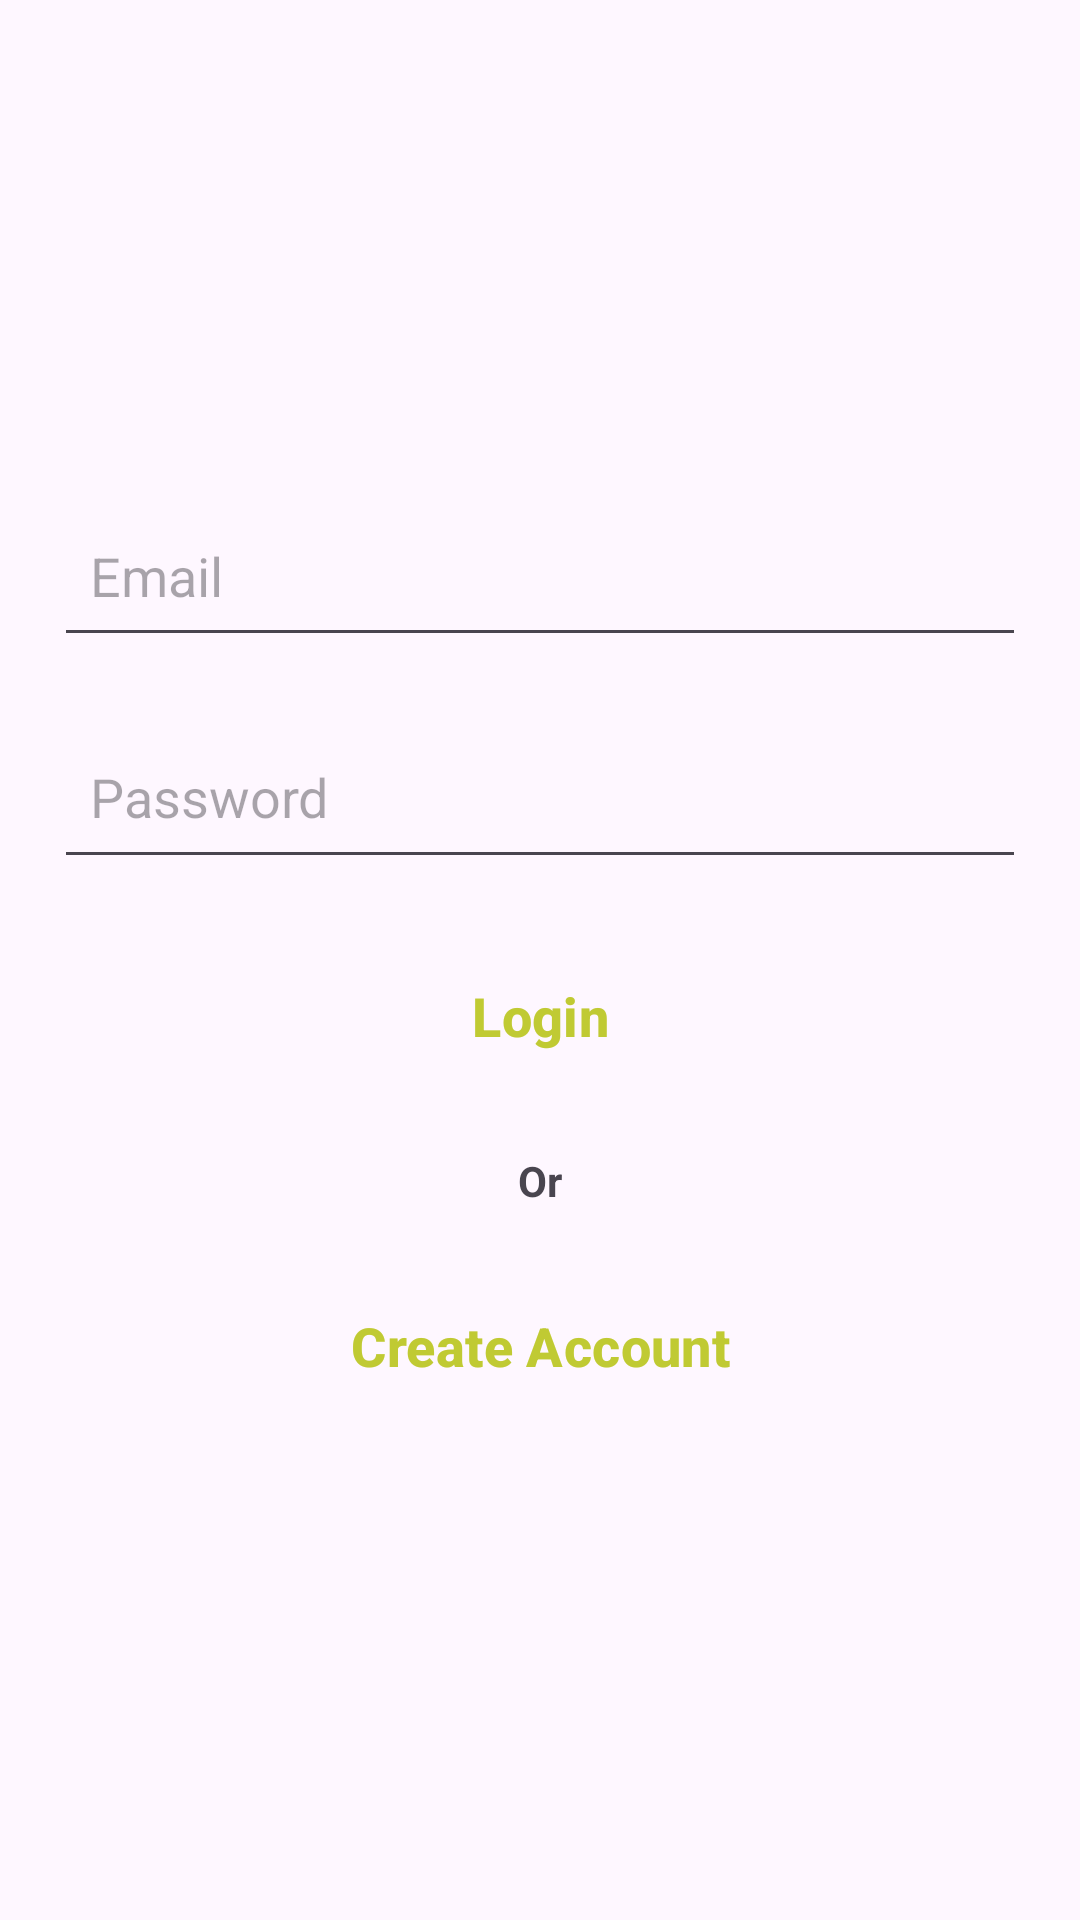

Android layout source for this screen:
<!-- AndroidManifest.xml: application theme Theme.Self -->
<!-- res/layout/activity_login.xml -->
<?xml version="1.0" encoding="utf-8"?>
<layout xmlns:android="http://schemas.android.com/apk/res/android"
    xmlns:tools="http://schemas.android.com/tools">
<LinearLayout
    android:id="@+id/main"
    android:layout_width="match_parent"
    android:layout_height="match_parent"
    tools:context=".LoginActivity"
    android:orientation="vertical"
    android:gravity="center"
    android:padding="18dp">

    <ProgressBar
        android:layout_width="wrap_content"
        android:layout_height="wrap_content"
        android:id="@+id/login_progress"
        android:visibility="gone"
        style="?android:attr/progressBarStyleLarge"/>
    <LinearLayout
        android:layout_width="match_parent"
        android:layout_height="wrap_content"
        android:orientation="vertical"
        android:id="@+id/email_login_form">

        <AutoCompleteTextView
            android:id="@+id/email"
            android:layout_width="match_parent"
            android:layout_height="57dp"
            android:hint="@string/email_hint"
            android:inputType="textEmailAddress"
            android:maxLines="1"
            android:paddingLeft="12dp"
            android:paddingRight="12dp" />

        <EditText
            android:id="@+id/password"
            android:layout_width="match_parent"
            android:layout_height="58dp"
            android:layout_marginTop="16dp"
            android:hint="@string/password_hint"
            android:inputType="textPassword"
            android:maxLines="1"
            android:paddingLeft="12dp"
            android:paddingRight="12dp"/>

        <Button
            android:id="@+id/login_button"
            android:layout_width="match_parent"
            android:layout_height="59dp"
            android:layout_marginTop="16dp"
            android:textSize="18sp"
            android:background="@android:color/transparent"
            android:text="@string/login"
            android:textColor="@color/colorAccent"
            android:textStyle="bold" />

        <TextView
            android:id="@+id/or_text"
            android:layout_width="match_parent"
            android:layout_height="wrap_content"
            android:layout_marginTop="16dp"
            android:gravity="center_horizontal"
            android:text="@string/OR"
            android:textSize="14sp"
            android:textStyle="bold" />

        <Button
            android:id="@+id/create_acct_button"
            android:layout_width="match_parent"
            android:layout_height="59dp"
            android:layout_marginTop="16dp"
            android:textSize="18sp"
            android:background="@android:color/transparent"
            android:text="@string/ca"
            android:textColor="@color/colorAccent"
            android:textStyle="bold" />


    </LinearLayout>




</LinearLayout>
</layout>
<!-- resources referenced by this layout -->
<resources>
  <color name="colorAccent">#c0ca33</color>
  <string name="OR">Or</string>
  <string name="ca">Create Account</string>
  <string name="email_hint">Email</string>
  <string name="login">Login</string>
  <string name="password_hint">Password</string>
  <style name="Theme.Self" parent="Base.Theme.Self" />
  <style name="Base.Theme.Self" parent="Theme.Material3.DayNight.NoActionBar">
          
          
      </style>
</resources>
